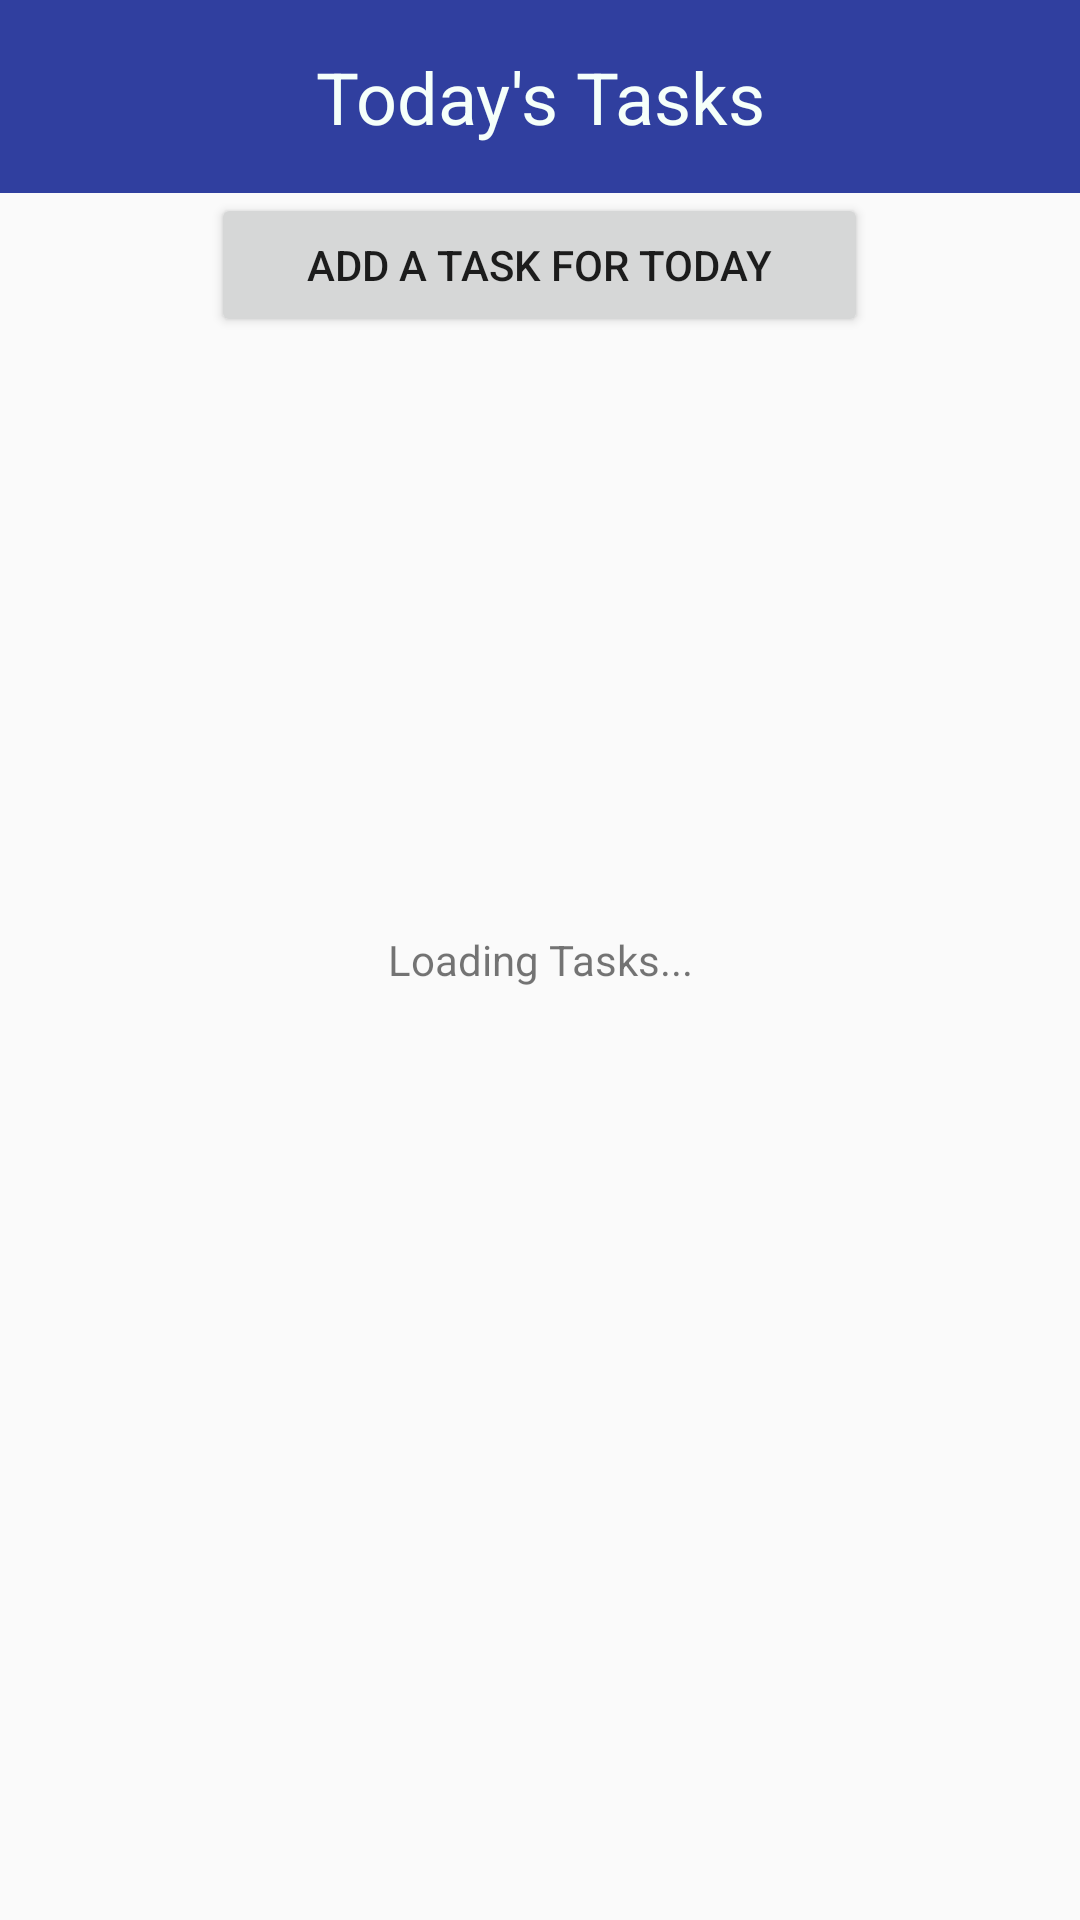

Write the Android layout XML for this screen, with the resource values it uses.
<!-- AndroidManifest.xml: application theme AppTheme -->
<!-- res/layout/fragment_today.xml -->
<layout xmlns:android="http://schemas.android.com/apk/res/android"
    xmlns:app="http://schemas.android.com/apk/res-auto"
    xmlns:tools="http://schemas.android.com/tools"
    tools:context="langmebs.daystart.TodayFragment">

    <data>
        <variable
            name="isLoading"
            type="boolean" />
        <variable
            name="callback"
            type="langmebs.daystart.NewTaskCallback" />
        <import type="android.view.View"/> 
    </data>

    <android.widget.RelativeLayout
        android:layout_width="match_parent"
        android:layout_height="match_parent" >

        <TextView
            android:id="@+id/task_title"
            android:layout_width="match_parent"
            android:layout_height="wrap_content"
            android:layout_centerHorizontal="true"
            android:textSize="24sp"
            android:textColor="@color/cream"
            android:textAlignment="center"
            android:background="@color/colorPrimaryDark"
            android:paddingTop="16dp"
            android:paddingBottom="16dp"
            android:text="@string/today_section_label" />

        <TextView
            android:id="@+id/loading_tv"
            android:layout_width="match_parent"
            android:layout_height="match_parent"
            android:gravity="center_vertical|center_horizontal"
            android:text="@string/loading_tasks"
            android:textAlignment="center"
            android:visibility="@{isLoading ? View.VISIBLE : View.GONE}" />

        <android.support.v7.widget.RecyclerView
            android:id="@+id/today_tasks"
            android:layout_width="match_parent"
            android:layout_height="wrap_content"
            android:layout_centerHorizontal="true"
            android:layout_below="@id/task_title"
            android:background="@color/cream"
            android:clipChildren="false"
            android:clipToPadding="false"
            android:paddingLeft="8dp"
            android:paddingRight="8dp"
            android:scrollbars="vertical"
            android:visibility="@{isLoading ? View.GONE : View.VISIBLE}" />

        <Button
            android:id="@+id/add_task_today"
            android:layout_width="wrap_content"
            android:layout_height="wrap_content"
            android:layout_below="@id/today_tasks"
            android:paddingLeft="32dp"
            android:paddingRight="32dp"
            android:text="@string/add_task"
            android:layout_centerHorizontal="true" />
    </android.widget.RelativeLayout>

</layout>
<!-- resources referenced by this layout -->
<resources>
  <color name="colorPrimaryDark">#303F9F</color>
  <color name="cream">#F5FFFA</color>
  <string name="add_task">Add a task for today</string>
  <string name="loading_tasks">Loading Tasks...</string>
  <string name="today_section_label">Today\'s Tasks</string>
  <style name="AppTheme" parent="Theme.AppCompat.Light.DarkActionBar">
          
          <item name="colorPrimary">@color/colorPrimary</item>
          <item name="colorPrimaryDark">@color/colorPrimaryDark</item>
          <item name="colorAccent">@color/colorAccent</item>
      </style>
  <color name="colorPrimary">#3F51B5</color>
  <color name="colorAccent">#FF4081</color>
</resources>
